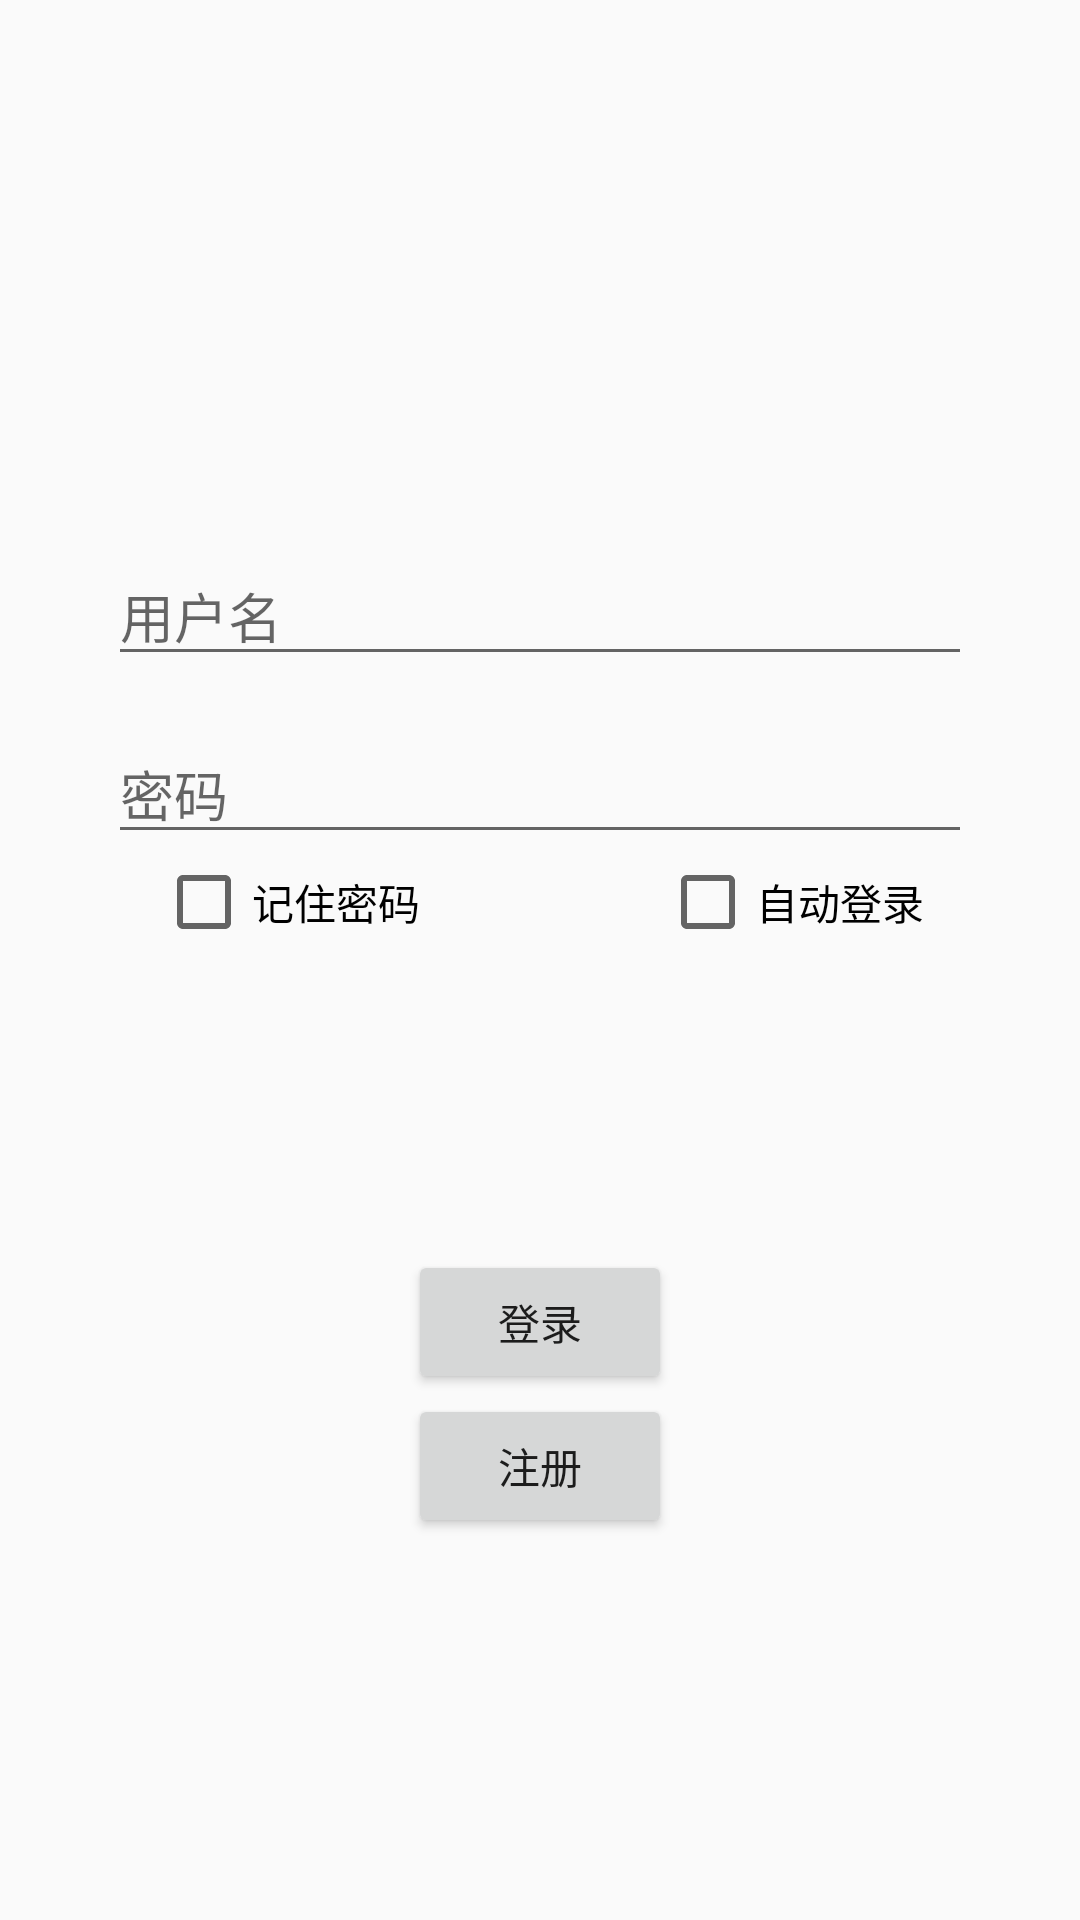

Reconstruct the res/layout file that produces this screen, plus the resources it refers to.
<!-- AndroidManifest.xml: application theme AppTheme -->
<!-- res/layout/activity_login.xml -->
<?xml version="1.0" encoding="utf-8"?>
<androidx.constraintlayout.widget.ConstraintLayout xmlns:android="http://schemas.android.com/apk/res/android"
    xmlns:app="http://schemas.android.com/apk/res-auto"
    xmlns:tools="http://schemas.android.com/tools"
    android:id="@+id/login_container"
    android:layout_width="match_parent"
    android:layout_height="match_parent"
    android:paddingLeft="16dp"
    android:paddingTop="16dp"
    android:paddingRight="16dp"
    android:paddingBottom="16dp"
    tools:context="LoginActivity">
    <LinearLayout
        android:layout_width="match_parent"
        android:layout_height="match_parent"
        android:orientation="vertical"
        android:paddingTop="150dp"
        android:id="@+id/login_form">

        <EditText
            android:id="@+id/login_username"
            android:layout_width="match_parent"
            android:layout_height="wrap_content"
            android:layout_marginStart="20dp"
            android:layout_marginTop="16dp"
            android:layout_marginEnd="20dp"

            android:hint="用户名"
            android:inputType="text"
            android:selectAllOnFocus="true"
            app:layout_constraintEnd_toEndOf="parent"
            app:layout_constraintStart_toStartOf="parent" />

        <EditText
            android:id="@+id/login_password"
            android:layout_width="match_parent"
            android:layout_height="wrap_content"
            android:layout_marginStart="20dp"
            android:layout_marginTop="16dp"
            android:layout_marginEnd="20dp"

            android:hint="密码"
            android:inputType="textPassword"
            android:selectAllOnFocus="true"
            app:layout_constraintEnd_toEndOf="parent"
            app:layout_constraintStart_toStartOf="parent"/>

        <LinearLayout
            android:layout_width="match_parent"
            android:layout_height="wrap_content"
            android:orientation="horizontal"
            android:gravity="center_horizontal">
            <CheckBox
                android:id="@+id/remember_password"
                android:layout_width="wrap_content"
                android:layout_height="wrap_content"
                android:layout_marginRight="40dp"
                android:text="记住密码"/>
            <CheckBox
                android:id="@+id/auto_login"
                android:layout_width="wrap_content"
                android:layout_height="wrap_content"
                android:layout_marginLeft="40dp"
                android:text="自动登录"/>
        </LinearLayout>

        <Button
            android:id="@+id/login_button"
            android:layout_width="wrap_content"
            android:layout_height="wrap_content"
            android:layout_gravity="center_horizontal"
            android:layout_marginTop="100dp"
            android:text="登录"
            app:layout_constraintEnd_toEndOf="parent"
            app:layout_constraintStart_toStartOf="parent" />
        <Button
            android:id="@+id/register_button"
            android:layout_width="wrap_content"
            android:layout_height="wrap_content"
            android:layout_gravity="center_horizontal"
            android:text="注册"
            app:layout_constraintEnd_toEndOf="parent"
            app:layout_constraintStart_toStartOf="parent"/>

    </LinearLayout>

    <TextView
        android:id="@+id/login_progress"
        android:layout_width="wrap_content"
        android:layout_height="wrap_content"
        android:visibility="gone"
        android:text="登陆中....."
        android:textSize="30sp"
        app:layout_constraintTop_toTopOf="parent"
        app:layout_constraintBottom_toBottomOf="parent"
        app:layout_constraintStart_toStartOf="parent"
        app:layout_constraintEnd_toEndOf="parent" />




</androidx.constraintlayout.widget.ConstraintLayout>
<!-- resources referenced by this layout -->
<resources>
  <style name="AppTheme" parent="Theme.AppCompat.Light.DarkActionBar">
          
          <item name="colorPrimary">@color/colorPrimary</item>
          <item name="colorPrimaryDark">@color/colorPrimaryDark</item>
          <item name="colorAccent">@color/colorAccent</item>
      </style>
  <color name="colorPrimary">#6200EE</color>
  <color name="colorPrimaryDark">#3700B3</color>
  <color name="colorAccent">#03DAC5</color>
</resources>
